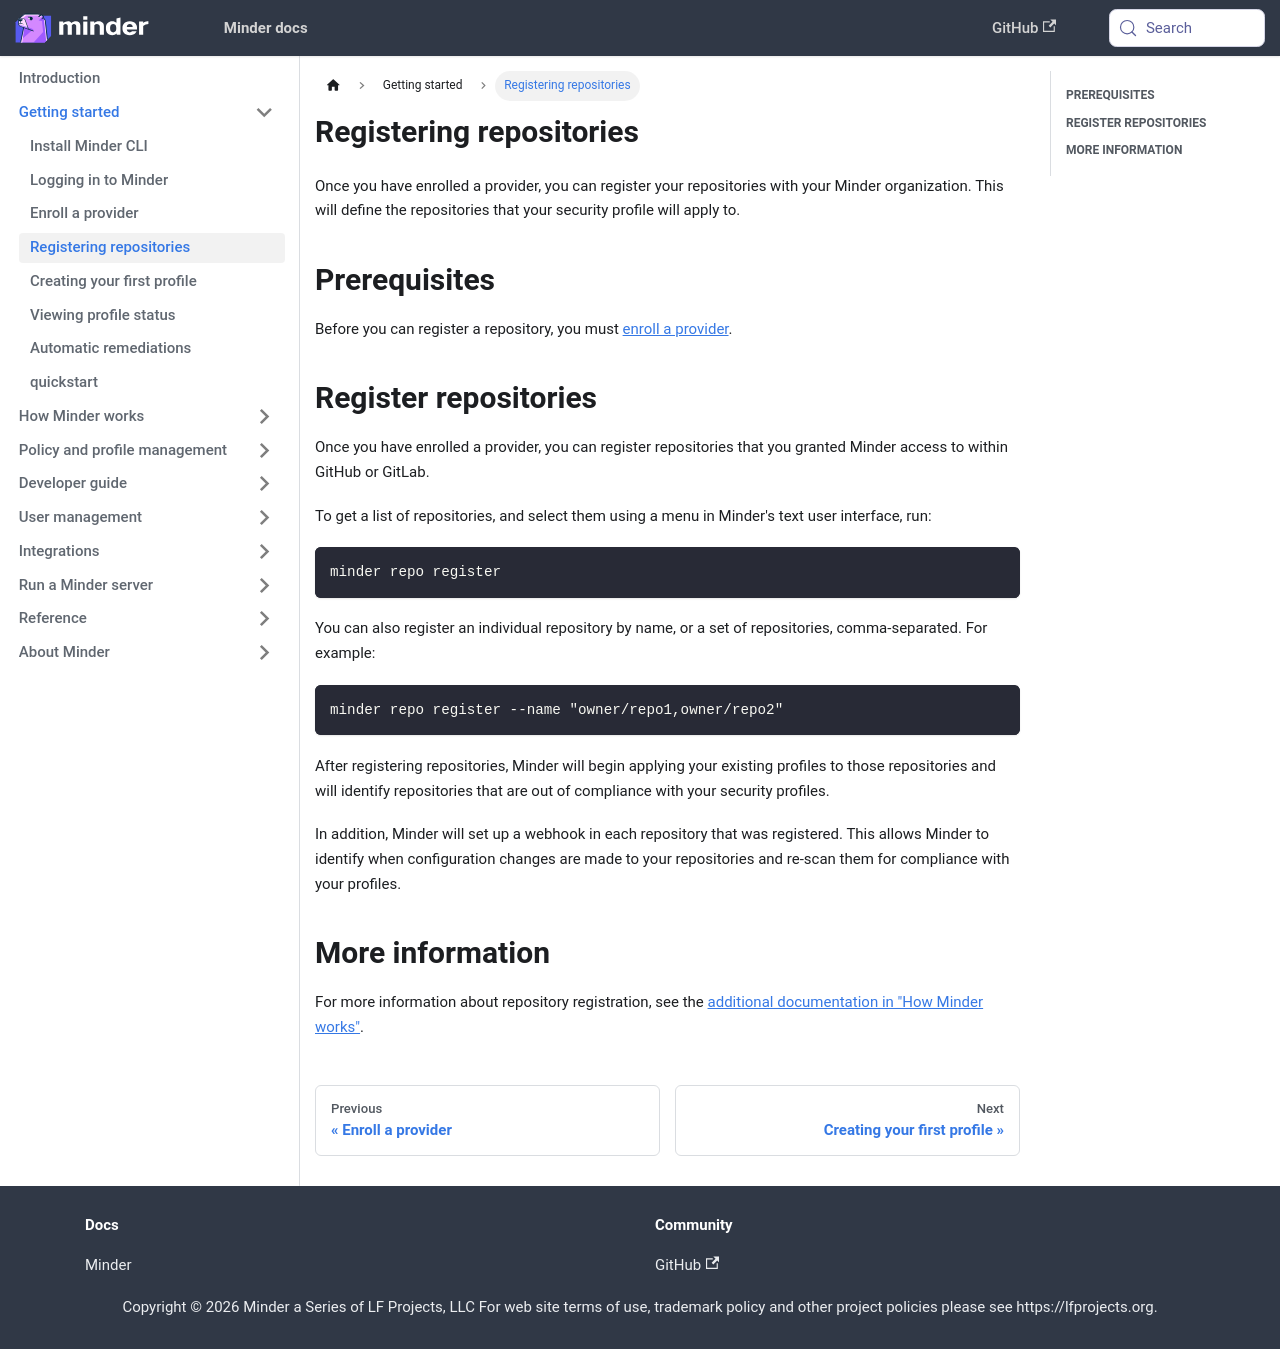

repository: mindersec/minder · page: getting_started/register_repos.html · generator: docusaurus

---
title: Registering repositories
sidebar_position: 50
---

Once you have enrolled a provider, you can register your repositories with
your Minder organization. This will define the repositories that your
security profile will apply to.

## Prerequisites

Before you can register a repository, you must
[enroll a provider](enroll_provider).

## Register repositories

Once you have enrolled a provider, you can register repositories that you
granted Minder access to within GitHub or GitLab.

To get a list of repositories, and select them using a menu in Minder's text
user interface, run:

```bash
minder repo register
```

You can also register an individual repository by name, or a set of
repositories, comma-separated. For example:

```bash
minder repo register --name "owner/repo1,owner/repo2"
```

After registering repositories, Minder will begin applying your existing
profiles to those repositories and will identify repositories that are out of
compliance with your security profiles.

In addition, Minder will set up a webhook in each repository that was
registered. This allows Minder to identify when configuration changes are made
to your repositories and re-scan them for compliance with your profiles.

## More information

For more information about repository registration, see the
[additional documentation in "How Minder works"](../understand/repository_registration).
